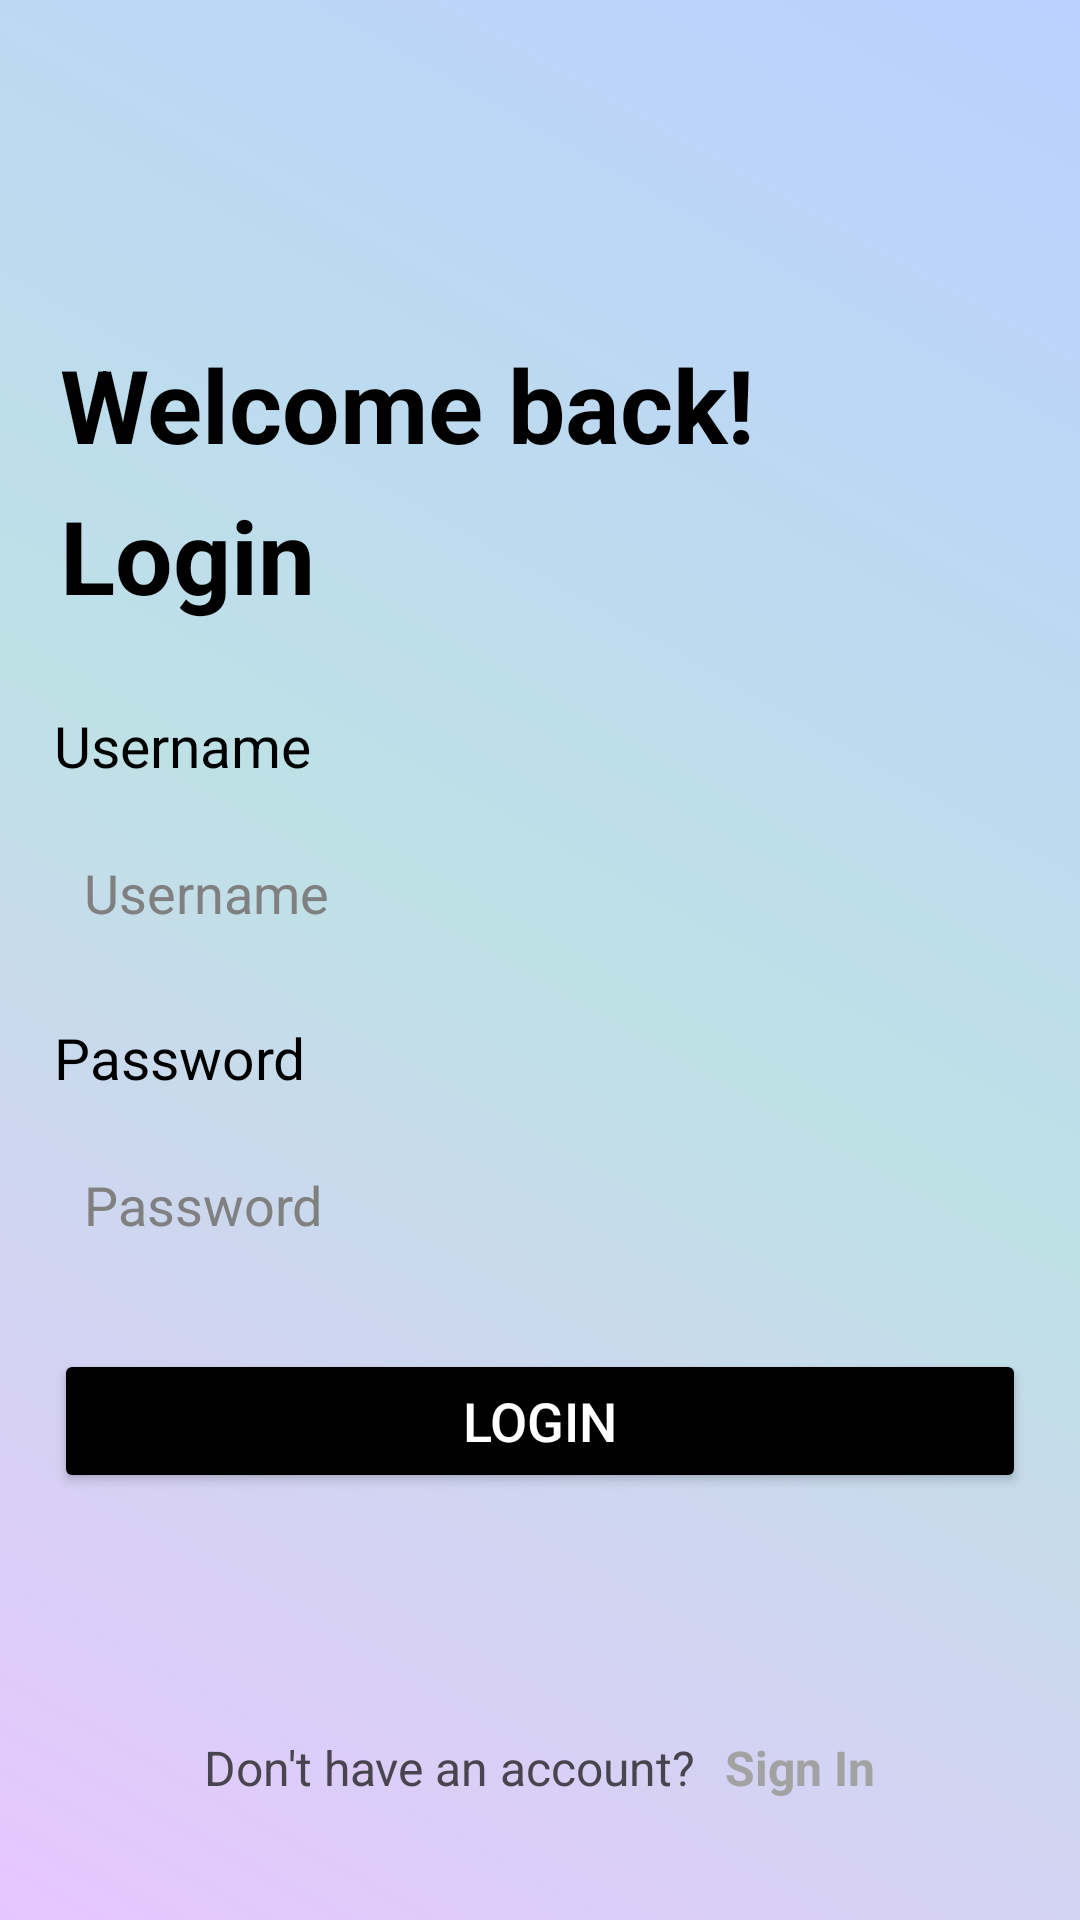

Android layout source for this screen:
<!-- AndroidManifest.xml: application theme Theme.Akify -->
<!-- res/layout/activity_login.xml -->
<?xml version="1.0" encoding="utf-8"?>
<RelativeLayout xmlns:android="http://schemas.android.com/apk/res/android"
    xmlns:app="http://schemas.android.com/apk/res-auto"
    xmlns:tools="http://schemas.android.com/tools"
    android:id="@+id/main"
    android:layout_width="match_parent"
    android:layout_height="match_parent"
    tools:context=".LoginActivity"
    android:background="@drawable/loginbackground"
    >


            <LinearLayout
                android:id="@+id/TextBox"
                android:layout_width="match_parent"
                android:layout_height="wrap_content"
                android:layout_marginTop="112dp"
                android:orientation="vertical">

                <TextView
                    android:id="@+id/WelTextView"
                    android:layout_width="match_parent"
                    android:layout_height="wrap_content"
                    android:layout_marginLeft="20dp"
                    android:text="Welcome back!"
                    android:textColor="@color/white"
                    android:textSize="34sp"
                    android:textStyle="bold" />

                <TextView
                    android:id="@+id/TextView"
                    android:layout_width="match_parent"
                    android:layout_height="wrap_content"
                    android:layout_marginLeft="20dp"
                    android:layout_marginTop="5dp"
                    android:text="Login"
                    android:textColor="@color/white"
                    android:textSize="34sp"
                    android:textStyle="bold" />

            </LinearLayout>


            <LinearLayout
                android:id="@+id/formLayout"
                android:layout_width="match_parent"
                android:layout_height="wrap_content"
                android:layout_below="@id/TextBox"
                android:layout_marginHorizontal="18dp"
                android:layout_marginTop="10dp"
                android:orientation="vertical">


                <TextView
                    android:id="@+id/idTextView"
                    android:layout_width="match_parent"
                    android:layout_height="wrap_content"
                    android:layout_marginTop="18dp"
                    android:text="Username"
                    android:textColor="@color/white"
                    android:textSize="19sp" />


                <EditText
                    android:id="@+id/editTextid"
                    android:layout_width="match_parent"
                    android:layout_height="wrap_content"
                    android:layout_marginTop="12dp"
                    android:background="@drawable/rounded_corner"
                    android:ems="10"
                    android:hint="Username"
                    android:paddingVertical="12dp"
                    android:paddingLeft="10dp"
                    android:textColor="@color/grey"
                    android:textColorHint="@color/grey" />

                <TextView
                    android:id="@+id/passwordTextView"
                    android:layout_width="match_parent"
                    android:layout_height="wrap_content"
                    android:layout_marginTop="18dp"
                    android:text="Password"
                    android:textColor="@color/white"
                    android:textSize="19sp" />


                <EditText
                    android:id="@+id/editTextPassword"
                    android:layout_width="match_parent"
                    android:layout_height="wrap_content"
                    android:layout_marginTop="12dp"
                    android:background="@drawable/rounded_corner"
                    android:ems="10"
                    android:hint="Password"
                    android:inputType="textPassword"
                    android:paddingVertical="12dp"
                    android:paddingLeft="10dp"
                    android:textColor="@color/grey"
                    android:textColorHint="@color/grey" />

                <Button
                    android:id="@+id/loginBtn"
                    android:layout_width="match_parent"
                    android:layout_height="wrap_content"
                    android:layout_marginTop="24dp"
                    android:backgroundTint="@color/white"
                    android:text="Login"
                    android:textColor="@color/black"
                    android:textSize="18sp" />

                <ProgressBar
                    android:id="@+id/progressBar"
                    android:layout_width="match_parent"
                    android:layout_height="wrap_content"
                    android:layout_marginTop="24dp"
                    android:visibility="gone" />

            </LinearLayout>

            <LinearLayout
                android:layout_width="match_parent"
                android:layout_height="wrap_content"
                android:layout_alignParentBottom="true"
                android:layout_marginBottom="40dp"
                android:gravity="center"
                android:orientation="horizontal">

                <TextView
                    android:layout_width="wrap_content"
                    android:layout_height="wrap_content"
                    android:layout_marginRight="10dp"
                    android:text="Don't have an account?"
                    android:textSize="16dp" />

                <TextView
                    android:id="@+id/signInBtnText"
                    android:layout_width="wrap_content"
                    android:layout_height="wrap_content"
                    android:text="Sign In"
                    android:textColor="@color/greyDark"
                    android:textSize="16dp"
                    android:textStyle="bold" />



            </LinearLayout>
</RelativeLayout>
<!-- resources referenced by this layout -->
<resources>
  <color name="black">#FFFFFFFF</color>
  <color name="grey">#808080</color>
  <color name="greyDark">#A2A2A2</color>
  <color name="white">#FF000000</color>
  <!-- drawable loginbackground (drawable) -->
  <?xml version="1.0" encoding="utf-8"?>
  <selector xmlns:android="http://schemas.android.com/apk/res/android">
      <item>
          <shape android:shape="rectangle">
  
              <gradient
                  android:startColor="#bbd0ff"
                  android:centerColor="#bee1e6"
                  android:endColor="#e7c6ff"
                  android:angle="225">
              </gradient>
  
  
  
  
  
  
  
  
  
  
  
  
  
  
  
  
  
  
  
  
  
  
  
          </shape>
      </item>
  
  
  </selector>
  
  
  <style name="Theme.Akify" parent="Base.Theme.Akify" />
  <style name="Base.Theme.Akify" parent="Theme.Material3.DayNight.NoActionBar">
          
          
      </style>
</resources>
